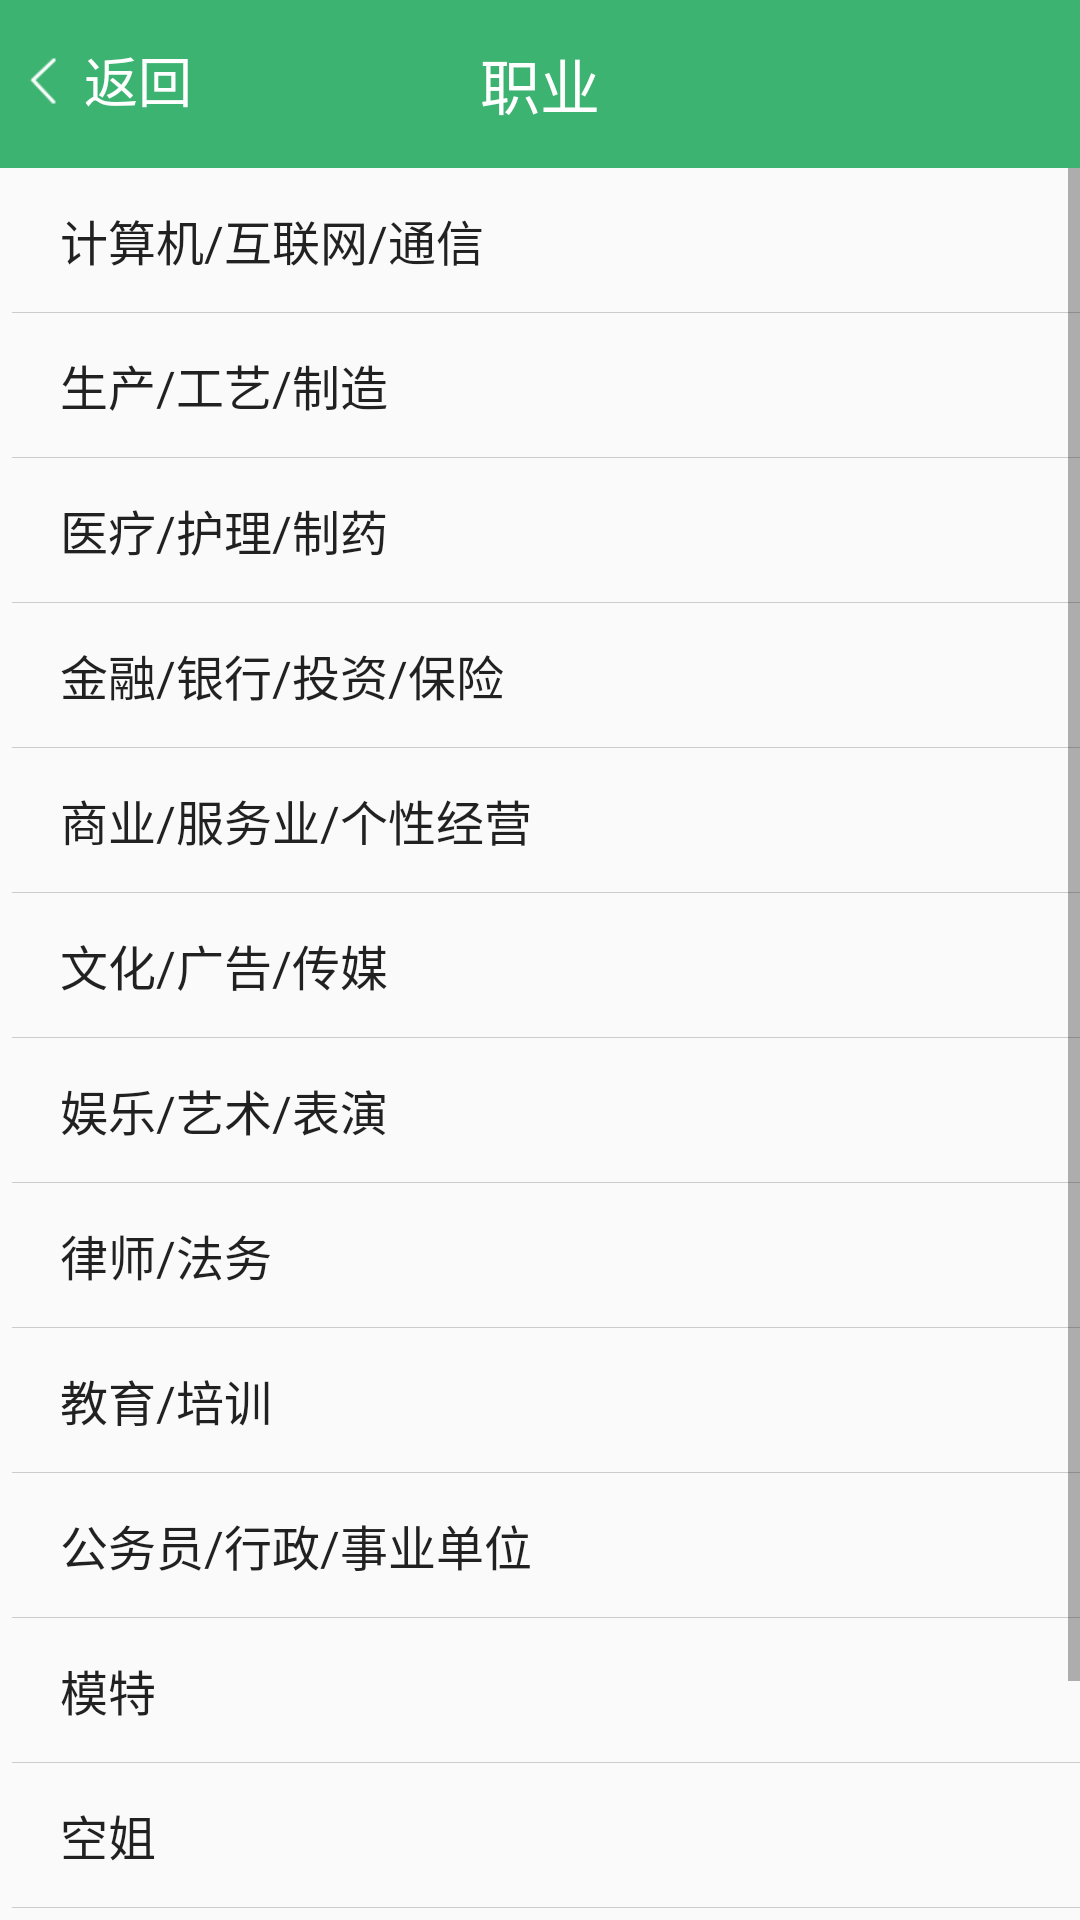

Produce the Android XML layout that renders to this screen, including the resource entries it uses.
<!-- AndroidManifest.xml: application theme AppTheme -->
<!-- res/layout/activity_profession.xml -->
<?xml version="1.0" encoding="utf-8"?>
<LinearLayout xmlns:android="http://schemas.android.com/apk/res/android"
    xmlns:tools="http://schemas.android.com/tools"
    android:id="@+id/activity_profession"
    android:orientation="vertical"
    android:layout_width="match_parent"
    android:layout_height="match_parent"
    tools:context="com.sugan.qianwei.seeyouseeworld.activity.ProfessionActivity">
    <RelativeLayout
        android:id="@+id/profession_titlebar"
        android:background="@color/mediumseagreen"
        android:gravity="center_vertical"
        android:layout_width="match_parent"
        android:layout_height="?attr/actionBarSize">
        <TextView
            android:onClick="profession_back"
            android:clickable="true"
            android:textSize="@dimen/large"
            android:textColor="@color/white"
            android:gravity="center"
            android:layout_marginLeft="3dp"
            android:drawableLeft="@drawable/icon_back_white"
            android:text="@string/back"
            android:layout_width="wrap_content"
            android:layout_height="wrap_content" />
        <TextView
            android:text="@string/profession"
            android:textSize="@dimen/xlarge"
            android:textColor="@color/white"
            android:layout_centerHorizontal="true"
            android:layout_width="wrap_content"
            android:layout_height="wrap_content" />
    </RelativeLayout>
    <ListView
        android:id="@+id/profession_listview"
        android:entries="@array/profession_list"
        android:paddingLeft="4dp"
        android:layout_width="match_parent"
        android:layout_height="match_parent"/>
</LinearLayout>
<!-- resources referenced by this layout -->
<resources>
  <string-array name="profession_list">
          <item>计算机/互联网/通信</item>
          <item>生产/工艺/制造</item>
          <item>医疗/护理/制药</item>
          <item>金融/银行/投资/保险</item>
          <item>商业/服务业/个性经营</item>
          <item>文化/广告/传媒</item>
          <item>娱乐/艺术/表演</item>
          <item>律师/法务</item>
          <item>教育/培训</item>
          <item>公务员/行政/事业单位</item>
          <item>模特</item>
          <item>空姐</item>
          <item>学生</item>
          <item>其他</item>
      </string-array>
  <color name="mediumseagreen">#3CB371</color>
  <color name="white">#ffffff</color>
  <dimen name="large">18sp</dimen>
  <dimen name="xlarge">20sp</dimen>
  <!-- drawable icon_back_white: png bitmap (drawable-xhdpi, 375 bytes) -->
  <string name="back">返回</string>
  <string name="profession">职业</string>
  <style name="AppTheme" parent="Theme.AppCompat.Light.DarkActionBar">
          
          <item name="android:windowContentTransitions" tools:targetApi="lollipop">true</item>
          <item name="android:listDivider">@drawable/search_recycleview_divider</item>
          <item name="colorPrimary">@color/mediumseagreen</item>
          <item name="colorPrimaryDark">@color/mediumseagreen</item>
          <item name="colorAccent">@color/mediumseagreen</item>
      </style>
  <!-- drawable search_recycleview_divider (drawable) -->
  <?xml version="1.0" encoding="utf-8"?>
  <shape xmlns:android="http://schemas.android.com/apk/res/android">
      <solid android:color="@color/gray_cc"/>
      <size android:height="0.2dp"/>
  </shape>
  <color name="gray_cc">#cccccc</color>
</resources>
